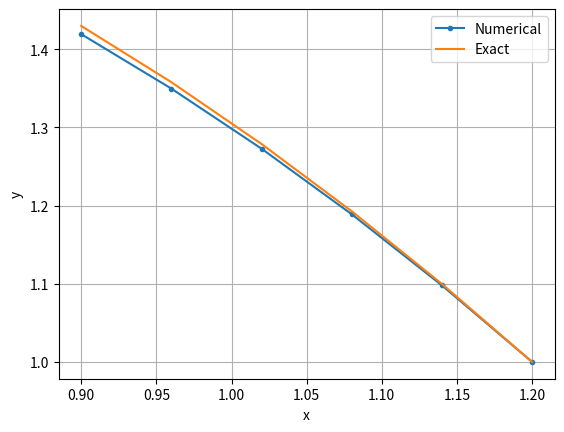

The matplotlib source for this figure:
"""
Реализация метода конечных разностей (finite difference method) для решения краевой задачи

y''+p(x)*y'+q(x)*y=f(x)

alpha0*y(a)+alpha1*y'(a)=gamma0
beta0*y(b)+beta1*y'(b)=gamma1

y''-xy'+2y=x+1, y(0,9)-0.5y'(0,9)=2, y(1,2)=1
"""

import numpy as np
import matplotlib.pyplot as plt
from scipy.special import erfi


def solve(p, q, f, alpha, beta, gamma, N):
    h = (b - a) / N
    x = np.linspace(a, b, num=N+1)

    A = np.zeros([N + 1, N + 1])
    B = np.zeros(N + 1)
    for i in range(0, N - 1):
        A[i, i] = h ** 2 * q(x[i]) - h * p(x[i]) + 1
        A[i, i + 1] = h * p(x[i]) - 2
        A[i, i + 2] = 1
        B[i] = h ** 2 * f(x[i])
    A[N - 1, 0] = alpha[0] * h - alpha[1]
    A[N - 1, 1] = alpha[1]
    A[N, N - 1] = -beta[1]
    A[N, N] = beta[0] * h + beta[1]
    B[N - 1] = h * gamma[0]
    B[N] = h * gamma[1]

    return x, np.linalg.solve(A, B)


if __name__ == '__main__':
    # Условие задачи
    def p(x):
        return -x

    def q(x):
        return 2

    def f(x):
        return x + 1

    a = 0.9
    b = 1.2
    alpha = [1, -0.5]
    beta = [1, 0]
    gamma = np.array([2, 1])

    # Численное решение
    steps = 5
    x, y = solve(p, q, f, alpha, beta, gamma, steps)

    # Точное решение
    x_exact = np.linspace(a, b, num=steps + 1)
    y_exact = 1.61517 + (1. - 0.117744*np.exp(x_exact**2/2))*x - 1.11517*x_exact**2 + (-0.14757 + 0.14757*x_exact**2)*erfi(x_exact/np.sqrt(2))

    # Строим графики
    marker = '.' if steps < 20 else None
    plt.plot(x, y, label='Numerical', marker=marker)
    plt.plot(x_exact, y_exact, label='Exact')
    plt.xlabel('x')
    plt.ylabel('y')
    plt.grid()
    plt.legend()
    plt.show()
